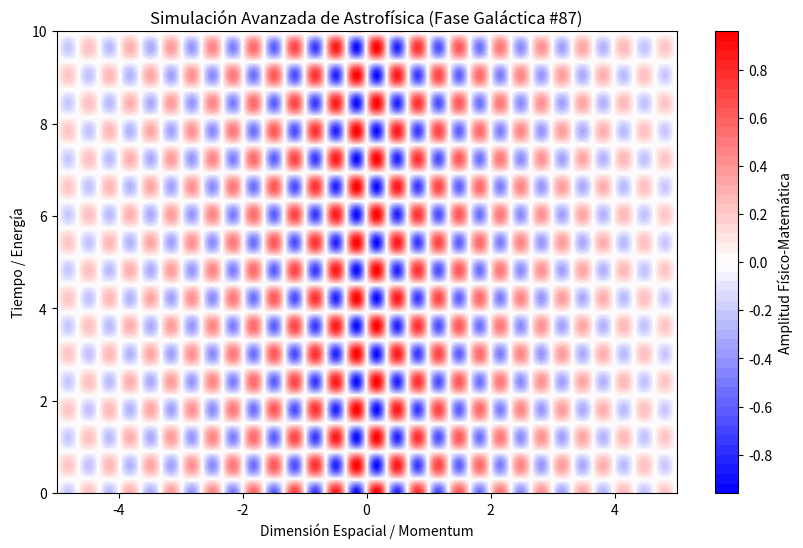

The matplotlib source for this figure:
%matplotlib inline
# Simulación Galáctica: Astrofísica - Variante 87
import numpy as np
import matplotlib.pyplot as plt

# Parámetros Físicos Aleatorios
param_1 = 9.461
param_2 = 5.21
param_3 = 0.316

t = np.linspace(0, 10, 500)
x = np.linspace(-5, 5, 500)
X, T = np.meshgrid(x, t)

# Ecuación Base (Avanzada)
Z = np.sin(X * param_1) * np.cos(T * param_2) * np.exp(-np.abs(X) * param_3)

plt.figure(figsize=(10, 6))
plt.contourf(X, T, Z, 50, cmap='bwr')
plt.colorbar(label='Amplitud Físico-Matemática')
plt.title(r'Simulación Avanzada de Astrofísica (Fase Galáctica #87)')
plt.xlabel('Dimensión Espacial / Momentum')
plt.ylabel('Tiempo / Energía')
plt.show()
